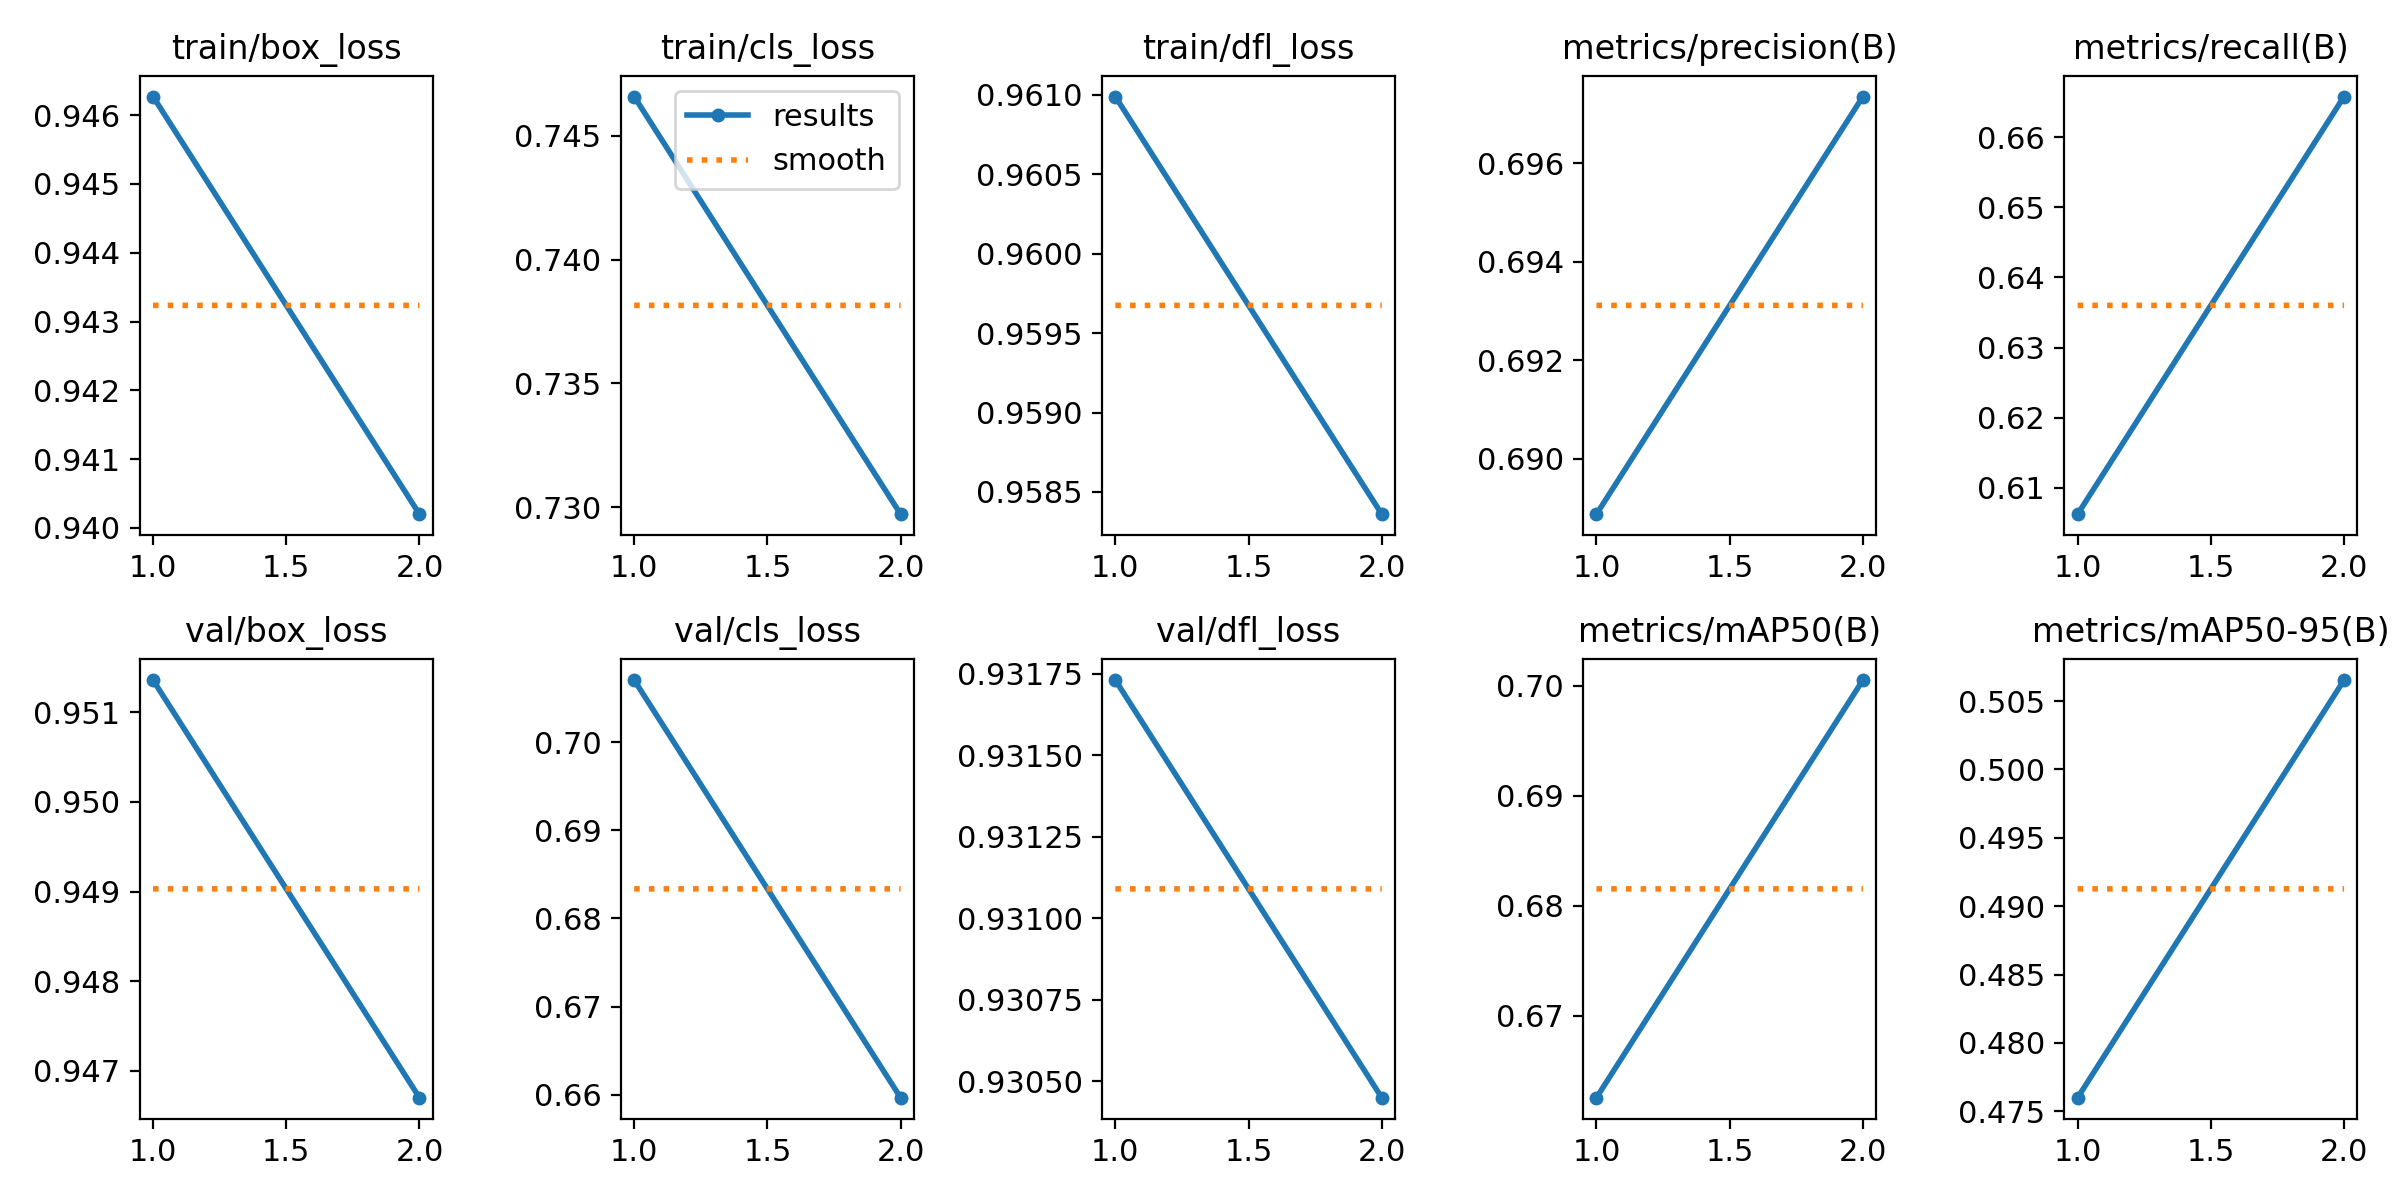

The file beside this chart, header and first rows:
epoch, train/box_loss, train/cls_loss, train/dfl_loss, metrics/precision(B), metrics/recall(B), metrics/mAP50(B), metrics/mAP50-95(B), val/box_loss, val/cls_loss, val/dfl_loss, lr/pg0, lr/pg1, lr/pg2
1, 0.9463, 0.7466, 0.961, 0.6889, 0.6062, 0.6625, 0.476, 0.9514, 0.7071, 0.9317, 0.0002223, 0.0002223, 0.0002223
2, 0.9402, 0.7297, 0.9584, 0.6974, 0.6658, 0.7005, 0.5065, 0.9467, 0.6597, 0.9304, 0.0002245, 0.0002245, 0.0002245
